Run: headless pygame with SDL's dummy video driver; simulated clock (each Clock.tick advances the game by its frame time, no real sleeping); random seed 0; keys injected as events and as key.get_pressed() state; no mouse input.
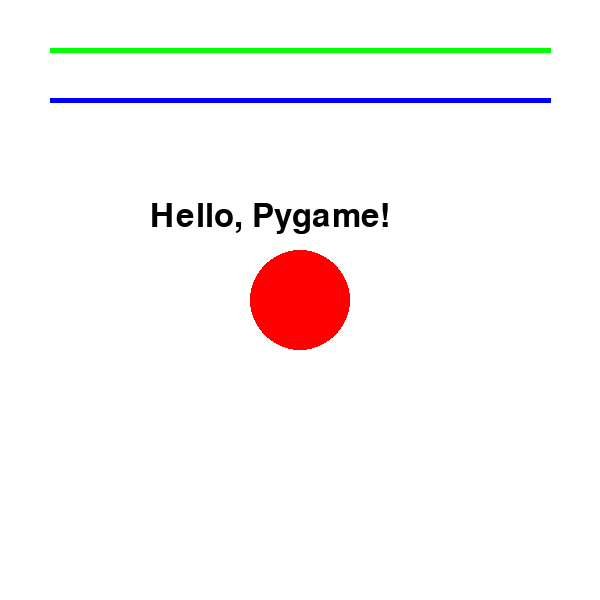
Frame 1 of 4 · flips 1–60 · no input
Frame 2 of 4 · flips 61–180 · tapped SPACE, RETURN · held RIGHT (→), D · screen unchanged from frame 1, image omitted
Frame 3 of 4 · flips 181–300 · held DOWN (↓), S · screen unchanged from frame 2, image omitted
Frame 4 of 4 · flips 301–420 · held LEFT (←), A, UP (↑), W · screen unchanged from frame 3, image omitted

The pygame program that drew these frames:

import pygame

pygame.init()
screen = pygame.display.set_mode((600, 600))
pygame.display.set_caption("Task 2")

running = True
while running:
    for event in pygame.event.get():
        if event.type == pygame.QUIT:
            running = False

    screen.fill((255, 255, 255))

    pygame.draw.circle(screen, (255, 0, 0), (300, 300), 50)  # Красная окружность
    pygame.draw.line(screen, (0, 255, 0), (50, 50), (550, 50), 5)  # Зеленая линия
    pygame.draw.line(screen, (0, 0, 255), (50, 100), (550, 100), 5)  # Синяя линия

    font = pygame.font.SysFont(None, 48)
    text = font.render("Hello, Pygame!", True, (0, 0, 0))  # Текст
    screen.blit(text, (150, 200))

    pygame.display.flip()

pygame.quit()
